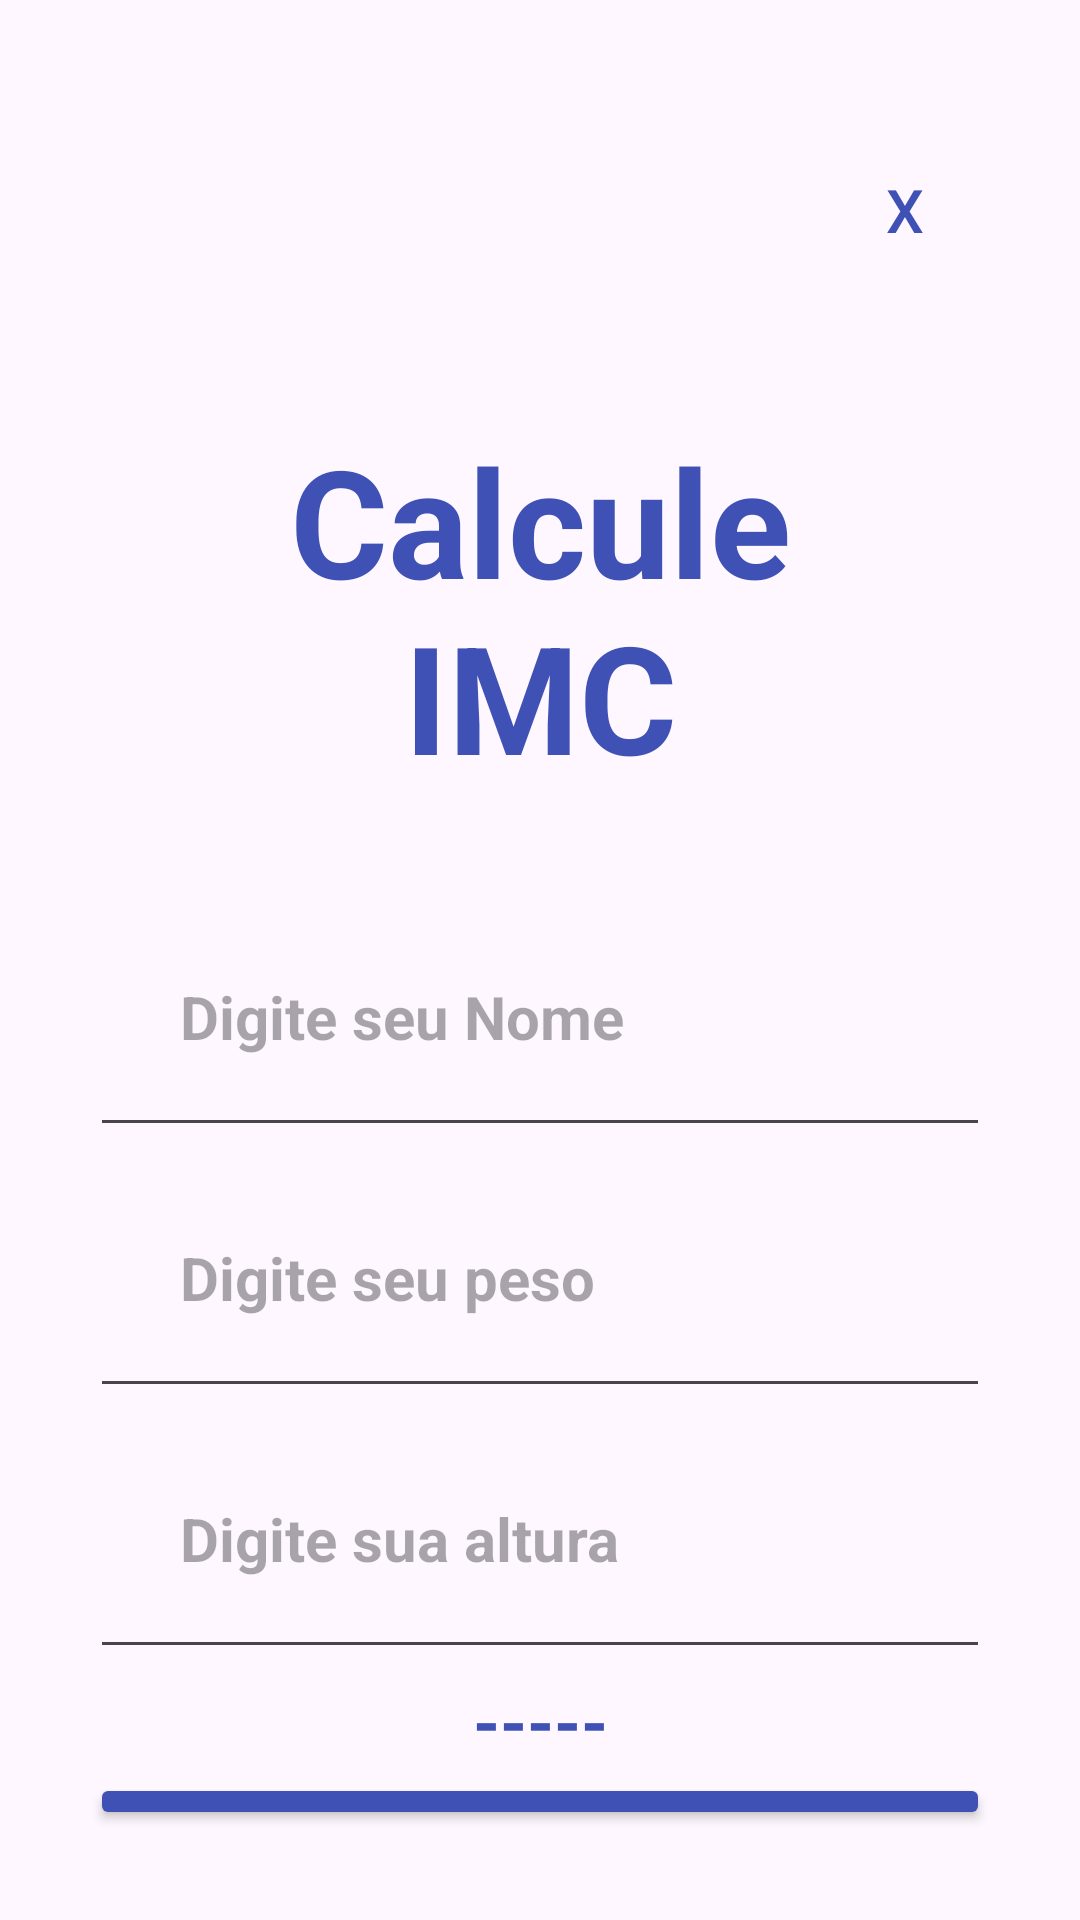

Write the Android layout XML for this screen, with the resource values it uses.
<!-- AndroidManifest.xml: application theme Theme._01Projeto -->
<!-- res/layout/activity_calculadora_de_imc.xml -->
<LinearLayout xmlns:android="http://schemas.android.com/apk/res/android"
    xmlns:app="http://schemas.android.com/apk/res-auto"
    xmlns:tools="http://schemas.android.com/tools"
    android:id="@+id/main"
    android:layout_width="match_parent"
    android:layout_height="match_parent"
    android:orientation="vertical"
    android:padding="30dp"
    tools:context=".CalculadoraIMCActivity">

    <Button
        android:id="@+id/btnFecharAba"
        android:layout_width="326dp"
        android:layout_height="wrap_content"
        android:layout_alignParentEnd="true"
        android:layout_margin="16dp"
        android:layout_marginRight="19dp"
        android:background="?attr/selectableItemBackground"
        android:text="                                     X"
        android:textColor="#3F51B5"
        android:textSize="20sp" />

    <TextView
        android:id="@+id/textTitulo"
        android:layout_width="match_parent"
        android:layout_height="wrap_content"
        android:padding="30dp"
        android:text="Calcule IMC"
        android:textAlignment="center"
        android:textColor="#3F51B5"
        android:textSize="50sp"
        android:textStyle="bold" />

    <EditText
        android:id="@+id/editTextNome"
        android:layout_width="match_parent"
        android:layout_height="wrap_content"
        android:ems="10"
        android:hint="Digite seu Nome"
        android:inputType="text"
        android:padding="30dp"
        android:text=""
        android:textSize="20sp"
        android:textStyle="bold" />

    <EditText
        android:id="@+id/editTextPeso"
        android:layout_width="match_parent"
        android:layout_height="wrap_content"
        android:ems="10"
        android:hint="Digite seu peso"
        android:inputType="number|numberDecimal"
        android:padding="30dp"
        android:text=""
        android:textSize="20sp"
        android:textStyle="bold" />

    <EditText
        android:id="@+id/editTextAltura"
        android:layout_width="match_parent"
        android:layout_height="wrap_content"
        android:ems="10"
        android:hint="Digite sua altura"
        android:inputType="number|numberDecimal"
        android:padding="30dp"
        android:text=""
        android:textSize="20sp"
        android:textStyle="bold" />

    <TextView
        android:id="@+id/textResultado"
        android:layout_width="match_parent"
        android:layout_height="wrap_content"
        android:padding="2dp"
        android:text="-----"
        android:textAlignment="center"
        android:textColor="#3F51B5"
        android:textSize="23sp"
        android:textStyle="bold" />


    <Button
        android:id="@+id/btnCalcular"
        android:layout_width="match_parent"
        android:layout_height="wrap_content"
        android:backgroundTint="#3F51B5"
        android:onClick="calcular"
        android:padding="10dp"
        android:text="Calcular"
        android:textSize="23sp"
        android:textStyle="bold"
        android:visibility="visible" />

    <Button
        android:id="@+id/btnLimpar"
        android:layout_width="match_parent"
        android:layout_height="wrap_content"
        android:backgroundTint="#3F51B5"
        android:onClick="limpar"
        android:padding="10dp"
        android:text="Limpar"
        android:textSize="23sp"
        android:textStyle="bold"
        android:visibility="visible" />

</LinearLayout>
<!-- resources referenced by this layout -->
<resources>
  <style name="Theme._01Projeto" parent="Base.Theme._01Projeto" />
  <style name="Base.Theme._01Projeto" parent="Theme.Material3.DayNight.NoActionBar">
          
          
      </style>
</resources>
